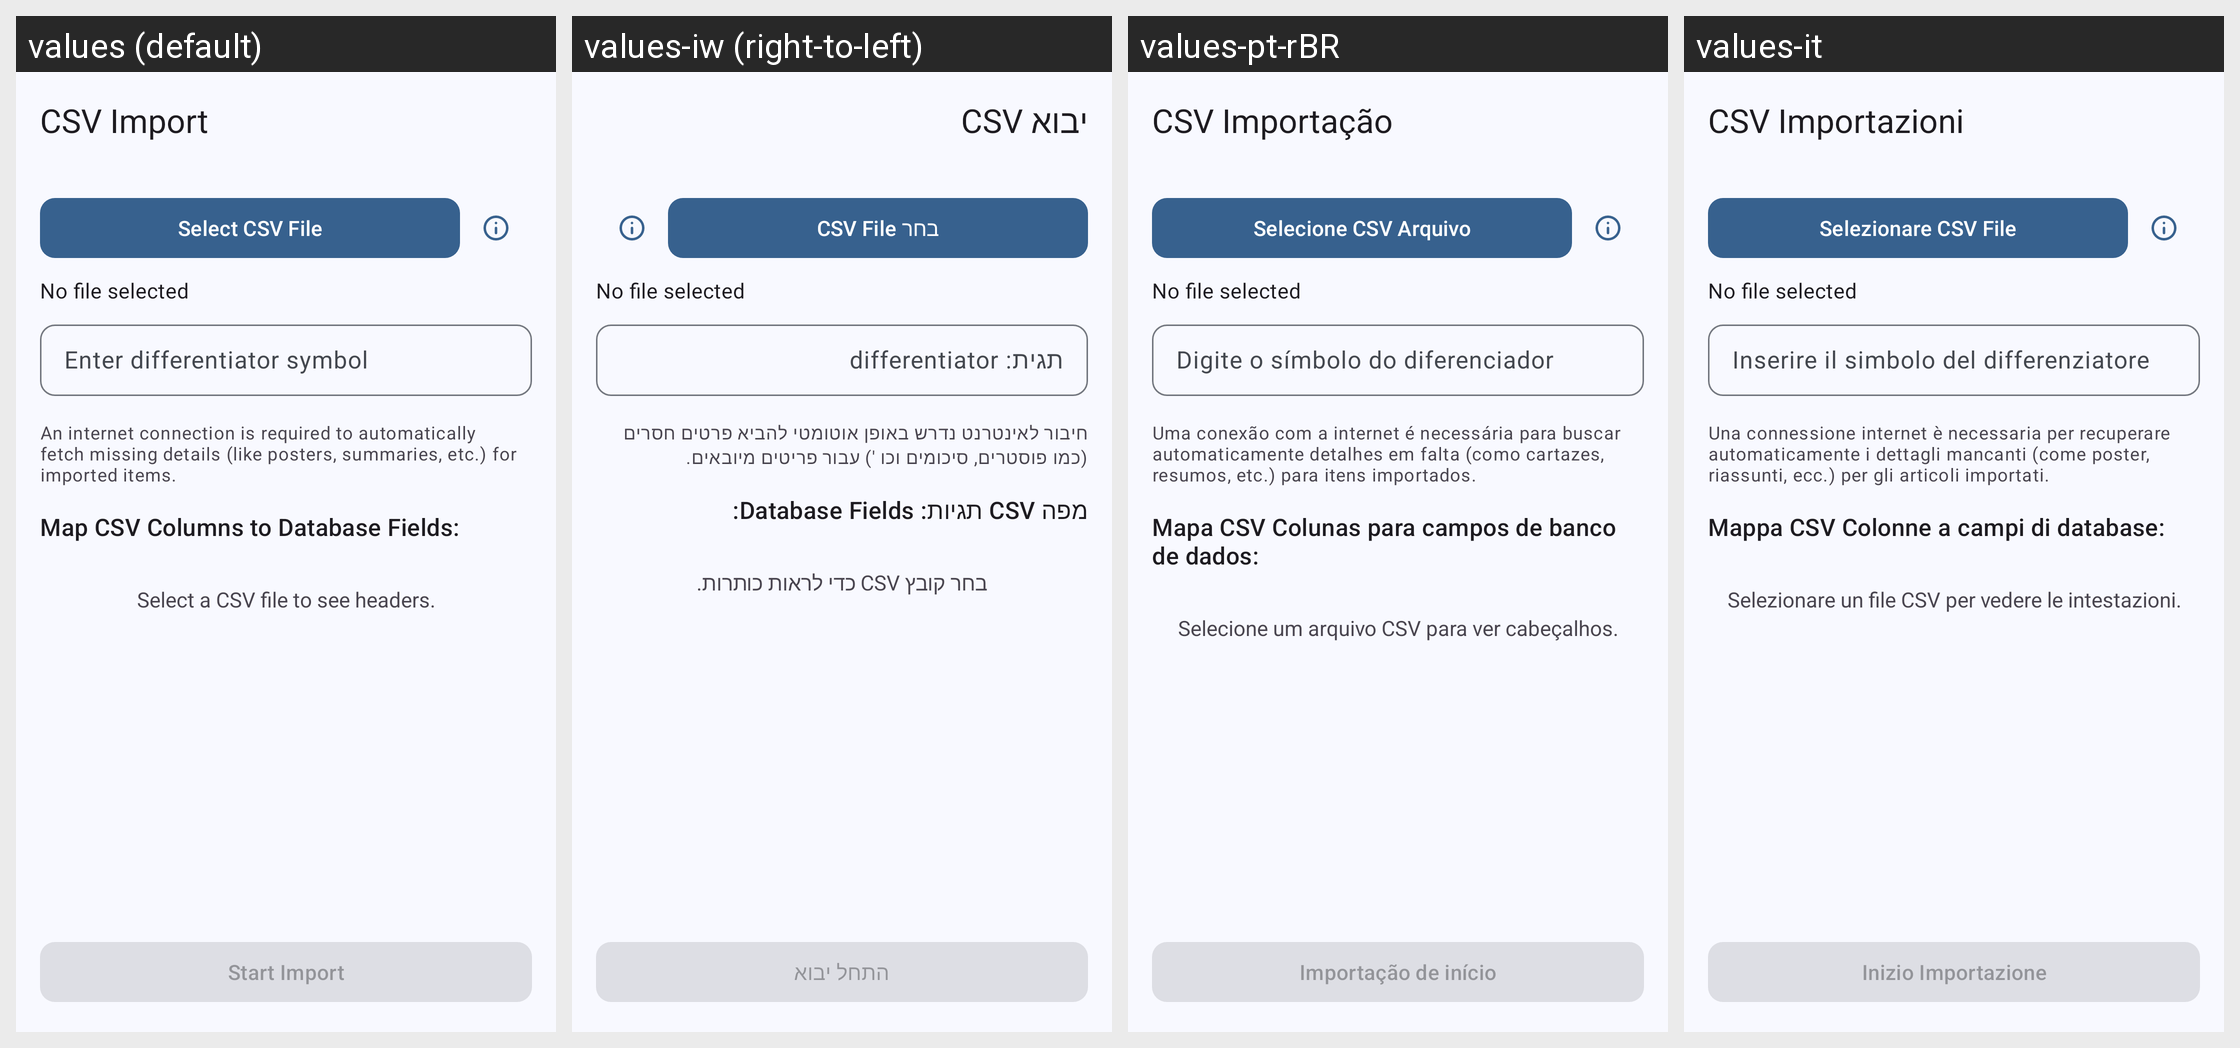

This grid shows one Android layout under several languages. Give, for every string resource on the screen, its name, the default text and each shown locale's text.
Android screen res/layout/activity_csv_import.xml rendered under 4 locales, left to right: values (default), values-iw (right-to-left), values-pt-rBR, values-it. Device: Nexus 5 (rendered at 1080×1920; each locale shown at half size, 540×960, under a caption strip naming it); theme AppTheme.
Other locales in the repository, not shown: values-de, values-el, values-es, values-fa, values-fr, values-hu, values-in, values-ja, values-lv, values-nb-rNO, values-nl, values-pt, values-ro, values-ru, values-ta, values-tr, values-uk, values-zh-rTW.
Strings drawn on this screen, with the default value and each locale's value (text and hints the layout hard-codes, and strings that could not be matched under every locale, appear in the picture but are not listed):

csv_import
  values: CSV Import
  values-iw: CSV יבוא
  values-pt-rBR: CSV Importação
  values-it: CSV Importazioni

select_csv_file
  values: Select CSV File
  values-iw: בחר CSV File
  values-pt-rBR: Selecione CSV Arquivo
  values-it: Selezionare CSV File

enter_differentiator_symbol
  values: Enter differentiator symbol
  values-iw: תגית: differentiator
  values-pt-rBR: Digite o símbolo do diferenciador
  values-it: Inserire il simbolo del differenziatore

internet_connection_warning
  values: An internet connection is required to automatically fetch missing details (like posters, summaries, etc.) for imported items.
  values-iw: חיבור לאינטרנט נדרש באופן אוטומטי להביא פרטים חסרים (כמו פוסטרים, סיכומים וכו ') עבור פריטים מיובאים.
  values-pt-rBR: Uma conexão com a internet é necessária para buscar automaticamente detalhes em falta (como cartazes, resumos, etc.) para itens importados.
  values-it: Una connessione internet è necessaria per recuperare automaticamente i dettagli mancanti (come poster, riassunti, ecc.) per gli articoli importati.

map_csv_columns_to_database_fields
  values: Map CSV Columns to Database Fields:
  values-iw: מפה CSV תגיות: Database Fields:
  values-pt-rBR: Mapa CSV Colunas para campos de banco de dados:
  values-it: Mappa CSV Colonne a campi di database:

select_a_csv_file_to_see_headers
  values: Select a CSV file to see headers.
  values-iw: בחר קובץ CSV כדי לראות כותרות.
  values-pt-rBR: Selecione um arquivo CSV para ver cabeçalhos.
  values-it: Selezionare un file CSV per vedere le intestazioni.

start_import
  values: Start Import
  values-iw: התחל יבוא
  values-pt-rBR: Importação de início
  values-it: Inizio Importazione
